The GitHub repository Haiqa461/Skin-Cancer-Detection-Model contains a labelled image folder "Skin cancer ISIC The International Skin Imaging Collaboration" with 12 categories: actinic keratosis, basal cell carcinoma, benign, blurry images, blurry images edges, dermatofibroma, malignant, nevus, pigmented benign keratosis, seborrheic keratosis, squamous cell carcinoma, vascular lesion. Examples follow, each with its label.

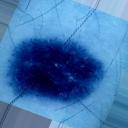
Label: benign

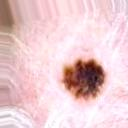
Label: pigmented benign keratosis

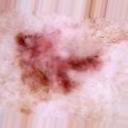
Label: squamous cell carcinoma

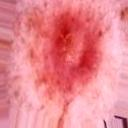
Label: dermatofibroma

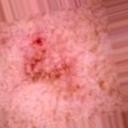
Label: nevus

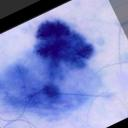
Label: malignant
